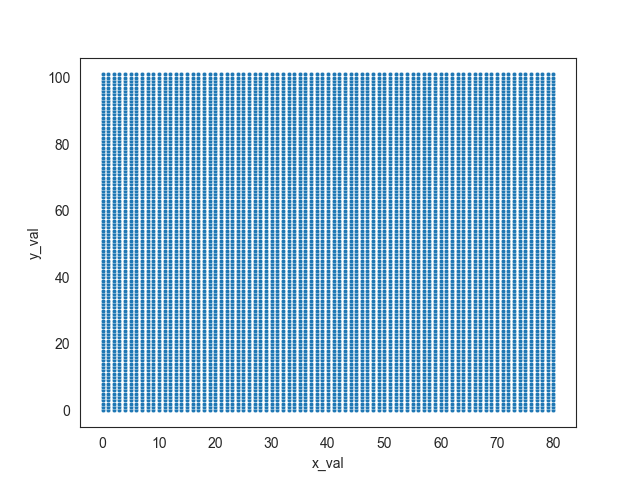

The table this chart was drawn from, first rows:
y_val, x_val, data_channel
0, 0, 28
0, 1, 28
0, 2, 26
0, 3, 25
0, 4, 24
0, 5, 23
0, 6, 21
0, 7, 20
0, 8, 19
0, 9, 21
0, 10, 21
0, 11, 18
0, 12, 18
0, 13, 19
0, 14, 20
0, 15, 18
0, 16, 18
0, 17, 19
0, 18, 19
0, 19, 20
0, 20, 20
0, 21, 21
0, 22, 21
0, 23, 21
0, 24, 20
0, 25, 21
0, 26, 22
0, 27, 22
0, 28, 23
0, 29, 23
0, 30, 23
0, 31, 23
0, 32, 22
0, 33, 22
0, 34, 22
0, 35, 22
0, 36, 22
0, 37, 22
0, 38, 21
0, 39, 20
0, 40, 22
0, 41, 22
0, 42, 22
0, 43, 22
0, 44, 22
0, 45, 22
0, 46, 22
0, 47, 22
0, 48, 21
0, 49, 21
0, 50, 22
0, 51, 22
0, 52, 23
0, 53, 23
0, 54, 23
0, 55, 23
0, 56, 22
0, 57, 22
0, 58, 22
0, 59, 22
... 8,202 more rows
